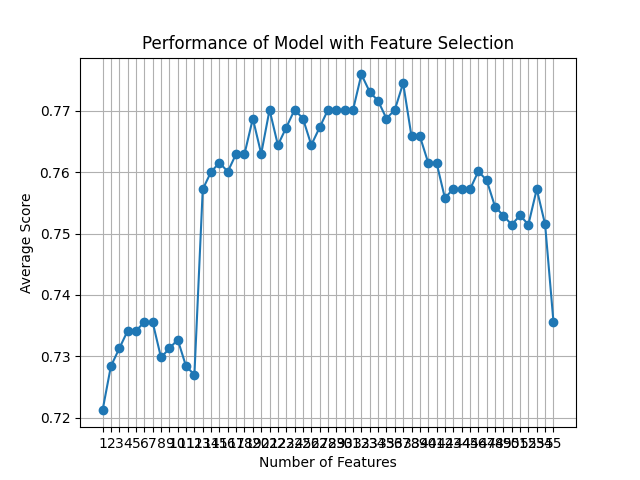

The data file committed next to this chart (first rows):
feature_idx, cv_scores, avg_score, feature_names, ci_bound, std_dev, std_err
(54,), [0.75       0.68345324 0.66906475 0.7553…, 0.7212, ('171',), 0.04765, 0.03707, 0.01853
(47, 54), [0.75714286 0.70503597 0.69784173 0.7553…, 0.7284, ('AA_3.0', '171'), 0.03168, 0.02465, 0.01232
(22, 47, 54), [0.75       0.71942446 0.70503597 0.7482…, 0.7313, ('AY', 'AA_3.0', '171'), 0.02206, 0.01716, 0.00858
(22, 42, 47, 54), [0.76428571 0.71942446 0.70503597 0.7482…, 0.7342, ('AY', 'J_3.0', 'AA_3.0', '171'), 0.02678, 0.02083, 0.01042
(22, 30, 42, 47, 54), [0.75714286 0.71942446 0.70503597 0.7553…, 0.7342, ('AY', 'D_4.0', 'J_3.0', 'AA_3.0', '171'…, 0.02599, 0.02022, 0.01011
(22, 30, 42, 47, 49, 54), [0.76428571 0.71942446 0.70503597 0.7553…, 0.7356, ('AY', 'D_4.0', 'J_3.0', 'AA_3.0', 'AB_0…, 0.02824, 0.02197, 0.01099
(22, 30, 35, 42, 47, 49, 54), [0.77142857 0.71942446 0.70503597 0.7482…, 0.7356, ('AY', 'D_4.0', 'E_4.0', 'J_3.0', 'AA_3.…, 0.02954, 0.02298, 0.01149
(22, 30, 34, 35, 42, 47, 49, 54), [0.76428571 0.72661871 0.69784173 0.7266…, 0.7298, ('AY', 'D_4.0', 'E_3.0', 'E_4.0', 'J_3.0…, 0.02725, 0.0212, 0.0106
(11, 22, 30, 31, 35, 42, 47, 49, 54), [0.75       0.70503597 0.69784173 0.7482…, 0.7313, ('AE', 'AY', 'D_4.0', 'D_5.0', 'E_4.0', …, 0.03162, 0.0246, 0.0123
(11, 22, 30, 31, 34, 35, 37, 42, 47, 54), [0.74285714 0.71223022 0.69064748 0.7553…, 0.7327, ('AE', 'AY', 'D_4.0', 'D_5.0', 'E_3.0', …, 0.03496, 0.0272, 0.0136
(11, 22, 30, 31, 34, 35, 37, 42, 43, 47,…, [0.75714286 0.70503597 0.69784173 0.7338…, 0.7284, ('AE', 'AY', 'D_4.0', 'D_5.0', 'E_3.0', …, 0.03002, 0.02335, 0.01168
(4, 11, 22, 25, 30, 31, 34, 35, 38, 42, …, [0.72142857 0.71942446 0.69784173 0.7482…, 0.727, ('L', 'AE', 'AY', 'BO', 'D_4.0', 'D_5.0'…, 0.02464, 0.01917, 0.009585
(1, 4, 7, 11, 25, 30, 31, 34, 35, 38, 45…, [0.75       0.74820144 0.73381295 0.8057…, 0.7572, ('C', 'L', 'O', 'AE', 'BO', 'D_4.0', 'D_…, 0.0321, 0.02497, 0.01249
(1, 4, 7, 11, 25, 30, 31, 34, 35, 38, 43…, [0.76428571 0.74100719 0.73381295 0.8201…, 0.7601, ('C', 'L', 'O', 'AE', 'BO', 'D_4.0', 'D_…, 0.04082, 0.03176, 0.01588
(1, 2, 4, 7, 11, 19, 25, 30, 31, 34, 35,…, [0.75       0.76258993 0.75539568 0.7985…, 0.7615, ('C', 'F', 'L', 'O', 'AE', 'AV', 'BO', '…, 0.02547, 0.01982, 0.00991
(1, 2, 4, 7, 11, 19, 25, 30, 31, 34, 35,…, [0.75       0.76978417 0.73381295 0.7985…, 0.7601, ('C', 'F', 'L', 'O', 'AE', 'AV', 'BO', '…, 0.02878, 0.02239, 0.0112
(1, 2, 4, 7, 11, 19, 25, 30, 31, 34, 35,…, [0.74285714 0.78417266 0.74820144 0.7841…, 0.763, ('C', 'F', 'L', 'O', 'AE', 'AV', 'BO', '…, 0.02284, 0.01777, 0.008886
(1, 2, 4, 7, 11, 16, 19, 25, 30, 31, 34,…, [0.75714286 0.76978417 0.73381295 0.7985…, 0.7629, ('C', 'F', 'L', 'O', 'AE', 'AS', 'AV', '…, 0.02729, 0.02123, 0.01062
(1, 2, 4, 6, 7, 11, 16, 19, 25, 30, 31, …, [0.75       0.75539568 0.72661871 0.8273…, 0.7687, ('C', 'F', 'L', 'N', 'O', 'AE', 'AS', 'A…, 0.04443, 0.03457, 0.01728
(1, 2, 4, 6, 7, 11, 16, 19, 25, 30, 31, …, [0.73571429 0.76258993 0.71223022 0.8129…, 0.763, ('C', 'F', 'L', 'N', 'O', 'AE', 'AS', 'A…, 0.04677, 0.03639, 0.0182
(1, 2, 4, 6, 7, 11, 16, 19, 25, 30, 31, …, [0.76428571 0.77697842 0.72661871 0.8057…, 0.7701, ('C', 'F', 'L', 'N', 'O', 'AE', 'AS', 'A…, 0.03297, 0.02565, 0.01283
(1, 2, 4, 6, 7, 11, 12, 16, 19, 25, 30, …, [0.75       0.76978417 0.71942446 0.7985…, 0.7644, ('C', 'F', 'L', 'N', 'O', 'AE', 'AN', 'A…, 0.03551, 0.02763, 0.01382
(1, 2, 4, 6, 7, 11, 12, 15, 19, 25, 30, …, [0.76428571 0.79136691 0.70503597 0.7841…, 0.7672, ('C', 'F', 'L', 'N', 'O', 'AE', 'AN', 'A…, 0.04196, 0.03265, 0.01632
(0, 1, 2, 4, 6, 7, 11, 12, 15, 19, 25, 3…, [0.75714286 0.79136691 0.74820144 0.8057…, 0.7701, ('B', 'C', 'F', 'L', 'N', 'O', 'AE', 'AN…, 0.03069, 0.02388, 0.01194
(0, 1, 2, 4, 6, 7, 11, 12, 15, 19, 25, 3…, [0.75       0.79136691 0.73381295 0.7913…, 0.7687, ('B', 'C', 'F', 'L', 'N', 'O', 'AE', 'AN…, 0.02966, 0.02308, 0.01154
(0, 1, 2, 3, 4, 6, 7, 11, 12, 15, 19, 25…, [0.74285714 0.79856115 0.71942446 0.8057…, 0.7644, ('B', 'C', 'F', 'H', 'L', 'N', 'O', 'AE'…, 0.04242, 0.033, 0.0165
(0, 1, 2, 3, 4, 6, 7, 11, 12, 15, 19, 25…, [0.75       0.77697842 0.72661871 0.8057…, 0.7673, ('B', 'C', 'F', 'H', 'L', 'N', 'O', 'AE'…, 0.03459, 0.02691, 0.01345
(0, 1, 2, 3, 4, 6, 7, 11, 12, 19, 25, 30…, [0.75714286 0.79136691 0.73381295 0.7985…, 0.7701, ('B', 'C', 'F', 'H', 'L', 'N', 'O', 'AE'…, 0.03013, 0.02344, 0.01172
(0, 2, 3, 4, 6, 7, 11, 12, 17, 19, 23, 2…, [0.75714286 0.76258993 0.76258993 0.8129…, 0.7701, ('B', 'F', 'H', 'L', 'N', 'O', 'AE', 'AN…, 0.02776, 0.0216, 0.0108
(0, 1, 2, 3, 4, 6, 7, 11, 12, 17, 19, 23…, [0.76428571 0.78417266 0.71223022 0.7985…, 0.7701, ('B', 'C', 'F', 'H', 'L', 'N', 'O', 'AE'…, 0.04, 0.03112, 0.01556
(0, 1, 2, 3, 4, 6, 7, 11, 12, 17, 19, 23…, [0.76428571 0.77697842 0.73381295 0.7913…, 0.7701, ('B', 'C', 'F', 'H', 'L', 'N', 'O', 'AE'…, 0.02601, 0.02024, 0.01012
(0, 1, 2, 3, 4, 6, 7, 11, 12, 17, 19, 23…, [0.75714286 0.76978417 0.73381295 0.8129…, 0.7759, ('B', 'C', 'F', 'H', 'L', 'N', 'O', 'AE'…, 0.03823, 0.02975, 0.01487
(0, 1, 2, 3, 4, 6, 7, 11, 12, 13, 17, 19…, [0.74285714 0.79136691 0.71223022 0.8201…, 0.773, ('B', 'C', 'F', 'H', 'L', 'N', 'O', 'AE'…, 0.05081, 0.03953, 0.01977
(0, 1, 2, 3, 4, 6, 7, 11, 12, 13, 17, 19…, [0.75       0.79136691 0.71942446 0.7985…, 0.7716, ('B', 'C', 'F', 'H', 'L', 'N', 'O', 'AE'…, 0.04078, 0.03173, 0.01586
(0, 1, 2, 3, 4, 6, 7, 11, 12, 13, 16, 17…, [0.75       0.79136691 0.72661871 0.7913…, 0.7687, ('B', 'C', 'F', 'H', 'L', 'N', 'O', 'AE'…, 0.03345, 0.02603, 0.01301
(0, 1, 2, 3, 4, 6, 7, 11, 12, 13, 16, 17…, [0.76428571 0.78417266 0.71223022 0.8201…, 0.7701, ('B', 'C', 'F', 'H', 'L', 'N', 'O', 'AE'…, 0.04484, 0.03489, 0.01744
(0, 1, 2, 3, 4, 6, 7, 11, 12, 13, 16, 17…, [0.75       0.79136691 0.74100719 0.8057…, 0.7745, ('B', 'C', 'F', 'H', 'L', 'N', 'O', 'AE'…, 0.03188, 0.02481, 0.0124
(0, 1, 2, 3, 4, 6, 7, 11, 12, 13, 16, 17…, [0.75714286 0.77697842 0.71223022 0.7913…, 0.7658, ('B', 'C', 'F', 'H', 'L', 'N', 'O', 'AE'…, 0.03803, 0.02959, 0.01479
(0, 1, 2, 3, 4, 6, 7, 11, 12, 13, 16, 19…, [0.74285714 0.78417266 0.74100719 0.7841…, 0.7658, ('B', 'C', 'F', 'H', 'L', 'N', 'O', 'AE'…, 0.02532, 0.0197, 0.009852
(0, 1, 2, 3, 4, 5, 6, 7, 11, 12, 16, 17,…, [0.74285714 0.76978417 0.71942446 0.8201…, 0.7615, ('B', 'C', 'F', 'H', 'L', 'M', 'N', 'O',…, 0.04325, 0.03365, 0.01683
(0, 1, 2, 3, 4, 5, 6, 7, 11, 12, 13, 16,…, [0.75714286 0.77697842 0.71223022 0.7841…, 0.7615, ('B', 'C', 'F', 'H', 'L', 'M', 'N', 'O',…, 0.03371, 0.02623, 0.01311
(0, 1, 2, 3, 4, 5, 6, 7, 11, 12, 13, 16,…, [0.73571429 0.75539568 0.71942446 0.8057…, 0.7558, ('B', 'C', 'F', 'H', 'L', 'M', 'N', 'O',…, 0.03755, 0.02922, 0.01461
(0, 1, 2, 3, 4, 5, 6, 7, 12, 13, 16, 17,…, [0.70714286 0.78417266 0.73381295 0.7697…, 0.7573, ('B', 'C', 'F', 'H', 'L', 'M', 'N', 'O',…, 0.04107, 0.03196, 0.01598
(0, 1, 3, 4, 5, 6, 7, 8, 11, 12, 13, 16,…, [0.71428571 0.77697842 0.71942446 0.8057…, 0.7572, ('B', 'C', 'H', 'L', 'M', 'N', 'O', 'U',…, 0.04517, 0.03514, 0.01757
(0, 1, 3, 4, 5, 6, 7, 8, 11, 12, 13, 16,…, [0.75714286 0.76978417 0.72661871 0.7985…, 0.7572, ('B', 'C', 'H', 'L', 'M', 'N', 'O', 'U',…, 0.03328, 0.02589, 0.01294
(0, 1, 2, 3, 4, 5, 6, 7, 8, 11, 13, 16, …, [0.72857143 0.75539568 0.73381295 0.7769…, 0.7601, ('B', 'C', 'F', 'H', 'L', 'M', 'N', 'O',…, 0.0367, 0.02855, 0.01428
(0, 1, 2, 3, 4, 5, 6, 7, 8, 9, 10, 12, 1…, [0.71428571 0.75539568 0.74100719 0.7913…, 0.7587, ('B', 'C', 'F', 'H', 'L', 'M', 'N', 'O',…, 0.03826, 0.02977, 0.01488
(0, 1, 2, 3, 4, 5, 6, 7, 8, 9, 10, 11, 1…, [0.7        0.76258993 0.73381295 0.8201…, 0.7544, ('B', 'C', 'F', 'H', 'L', 'M', 'N', 'O',…, 0.05068, 0.03943, 0.01971
(0, 1, 2, 3, 4, 5, 6, 7, 8, 9, 10, 11, 1…, [0.73571429 0.77697842 0.69064748 0.7697…, 0.7529, ('B', 'C', 'F', 'H', 'L', 'M', 'N', 'O',…, 0.0464, 0.0361, 0.01805
(0, 1, 2, 3, 4, 5, 6, 7, 8, 9, 10, 11, 1…, [0.74285714 0.75539568 0.69784173 0.7769…, 0.7514, ('B', 'C', 'F', 'H', 'L', 'M', 'N', 'O',…, 0.03935, 0.03061, 0.01531
(0, 1, 2, 3, 4, 5, 6, 7, 9, 10, 11, 12, …, [0.70714286 0.77697842 0.69064748 0.7985…, 0.7529, ('B', 'C', 'F', 'H', 'L', 'M', 'N', 'O',…, 0.05781, 0.04497, 0.02249
(0, 1, 2, 3, 4, 5, 6, 7, 9, 10, 11, 12, …, [0.73571429 0.74820144 0.69784173 0.7769…, 0.7515, ('B', 'C', 'F', 'H', 'L', 'M', 'N', 'O',…, 0.04454, 0.03465, 0.01733
(0, 1, 2, 3, 4, 5, 6, 7, 8, 9, 10, 11, 1…, [0.72857143 0.74100719 0.74820144 0.7769…, 0.7572, ('B', 'C', 'F', 'H', 'L', 'M', 'N', 'O',…, 0.02999, 0.02333, 0.01166
(0, 1, 2, 3, 4, 5, 6, 7, 8, 9, 11, 12, 1…, [0.72142857 0.76258993 0.70503597 0.7841…, 0.7515, ('B', 'C', 'F', 'H', 'L', 'M', 'N', 'O',…, 0.04193, 0.03262, 0.01631
(0, 1, 2, 3, 4, 5, 6, 7, 8, 9, 10, 11, 1…, [0.73571429 0.73381295 0.68345324 0.7553…, 0.7356, ('B', 'C', 'F', 'H', 'L', 'M', 'N', 'O',…, 0.03762, 0.02927, 0.01463
